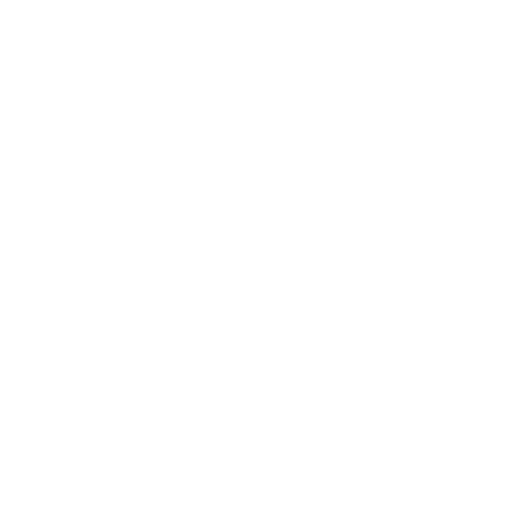
t = 0.00 s
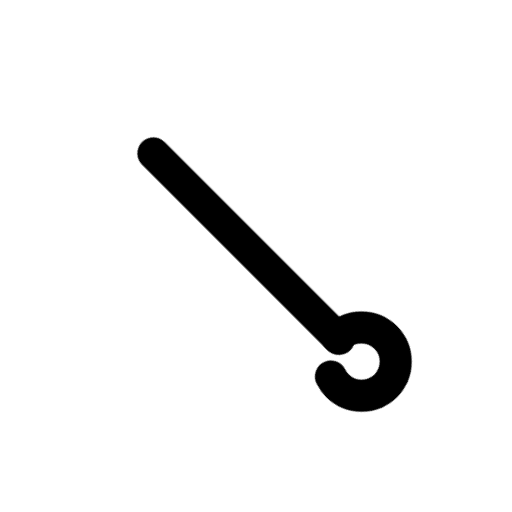
t = 0.47 s
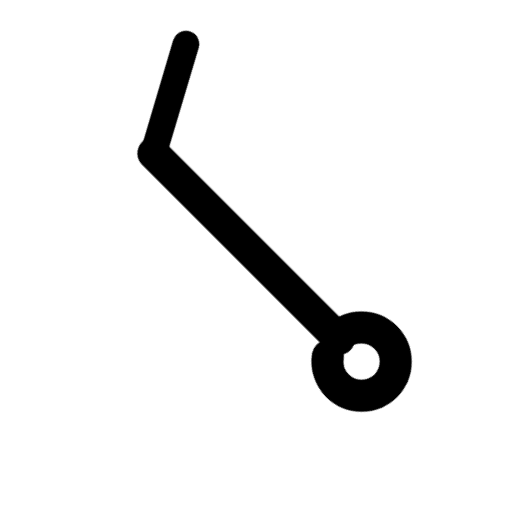
t = 0.86 s
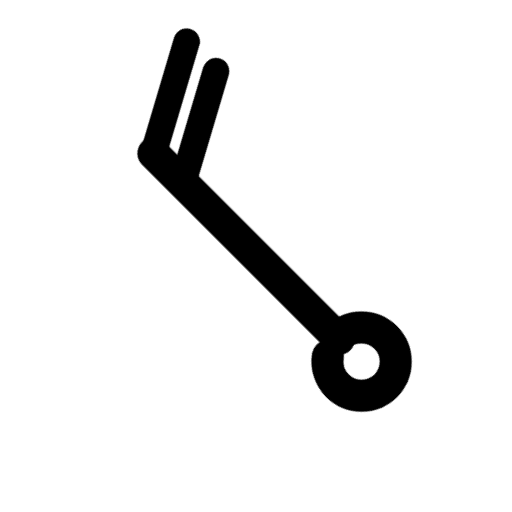
t = 1.25 s
t = 1.79 s: frame unchanged from t = 1.25 s, image omitted
t = 2.33 s: frame unchanged from t = 1.25 s, image omitted

The animated SVG that drew these frames (rendered in a browser with its animation timeline set to each time). Animation: 4 CSS @keyframes rules; one cycle of 2.65 s, repeats indefinitely.

<svg xmlns="http://www.w3.org/2000/svg" width="24" height="24" fill="none" stroke="currentColor" stroke-linecap="round" stroke-linejoin="round" stroke-width="2" viewBox="0 0 24 24">
    <!-- Generated by scripts/icon-expansion/generate.mjs -->
    <!-- Motion: trace each stroke from its own origin, accumulate the drawing, then hold before restarting. -->
    <style>
        @media (prefers-reduced-motion: no-preference) {
            @keyframes ira-stroke-wind-barb-nw-20kt-0 { 0% { stroke-dashoffset: 1; opacity: 0; } 0.4% { opacity: 1; } 11.75%, 88% { stroke-dashoffset: 0; opacity: 1; } 100% { stroke-dashoffset: 0; opacity: 0; } }
            [data-ira-stroke-reveal="wind-barb-nw-20kt"] [data-ira-line="0"] { stroke-dasharray: 1 1; animation: ira-stroke-wind-barb-nw-20kt-0 2.65s cubic-bezier(.25,.65,.35,1) infinite; }
            @keyframes ira-stroke-wind-barb-nw-20kt-1 { 0%, 11.75% { stroke-dashoffset: 1; opacity: 0; } 12.15% { opacity: 1; } 23.5%, 88% { stroke-dashoffset: 0; opacity: 1; } 100% { stroke-dashoffset: 0; opacity: 0; } }
            [data-ira-stroke-reveal="wind-barb-nw-20kt"] [data-ira-line="1"] { stroke-dasharray: 1 1; animation: ira-stroke-wind-barb-nw-20kt-1 2.65s cubic-bezier(.25,.65,.35,1) infinite; }
            @keyframes ira-stroke-wind-barb-nw-20kt-2 { 0%, 23.5% { stroke-dashoffset: 1; opacity: 0; } 23.9% { opacity: 1; } 35.25%, 88% { stroke-dashoffset: 0; opacity: 1; } 100% { stroke-dashoffset: 0; opacity: 0; } }
            [data-ira-stroke-reveal="wind-barb-nw-20kt"] [data-ira-line="2"] { stroke-dasharray: 1 1; animation: ira-stroke-wind-barb-nw-20kt-2 2.65s cubic-bezier(.25,.65,.35,1) infinite; }
            @keyframes ira-stroke-wind-barb-nw-20kt-3 { 0%, 35.25% { stroke-dashoffset: 1; opacity: 0; } 35.65% { opacity: 1; } 47%, 88% { stroke-dashoffset: 0; opacity: 1; } 100% { stroke-dashoffset: 0; opacity: 0; } }
            [data-ira-stroke-reveal="wind-barb-nw-20kt"] [data-ira-line="3"] { stroke-dasharray: 1 1; animation: ira-stroke-wind-barb-nw-20kt-3 2.65s cubic-bezier(.25,.65,.35,1) infinite; }
        }
    </style>
    <g data-ira-stroke-reveal="wind-barb-nw-20kt"><g transform="rotate(315 12 12)"><g stroke-width="1.5"><path data-ira-line="0" pathLength="1" d="M12 5.2L12 17.5"/><path data-ira-line="1" pathLength="1" d="M12 17.4A1.6 1.6 0 1 1 12 20.599999999999998A1.6 1.6 0 1 1 12 17.4z"/></g></g><g transform="rotate(315 12 12)"><g stroke-width="1.25"><path data-ira-line="2" pathLength="1" d="M12 5.2L16.8 2.6"/><path data-ira-line="3" pathLength="1" d="M12 7.15L16.8 4.550000000000001"/></g></g></g>
</svg>
